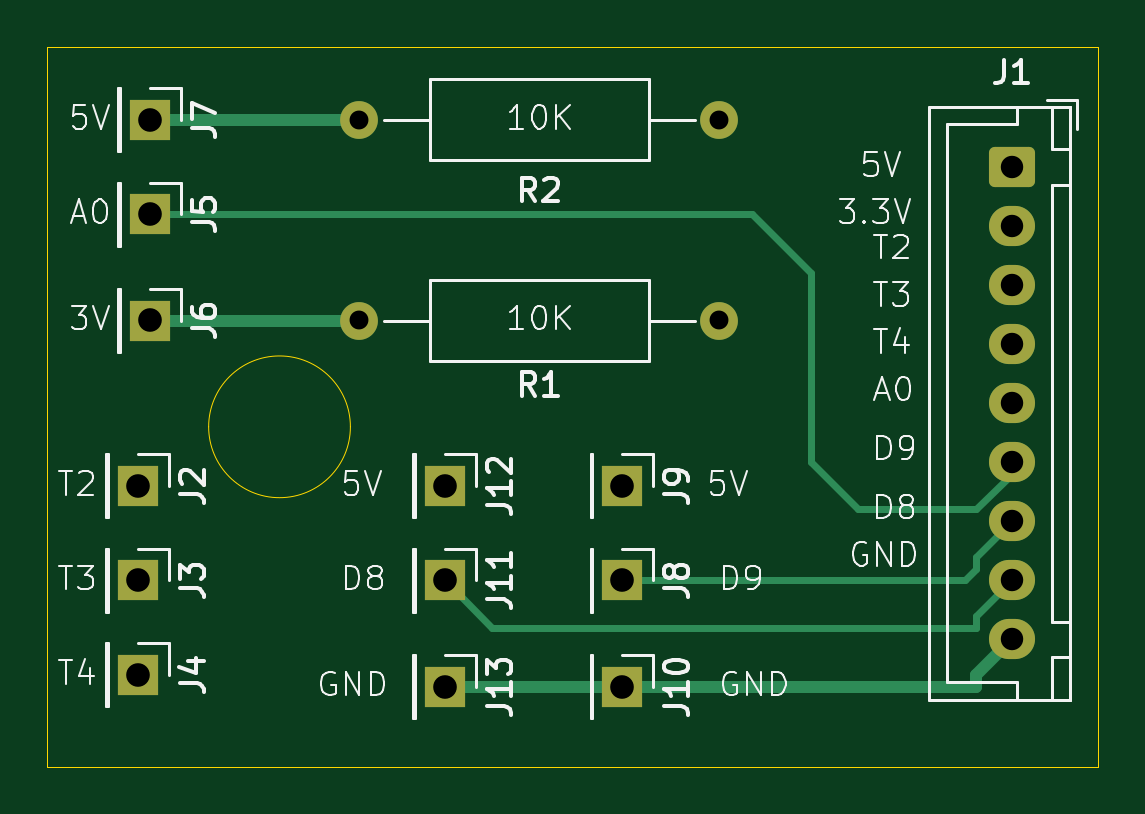
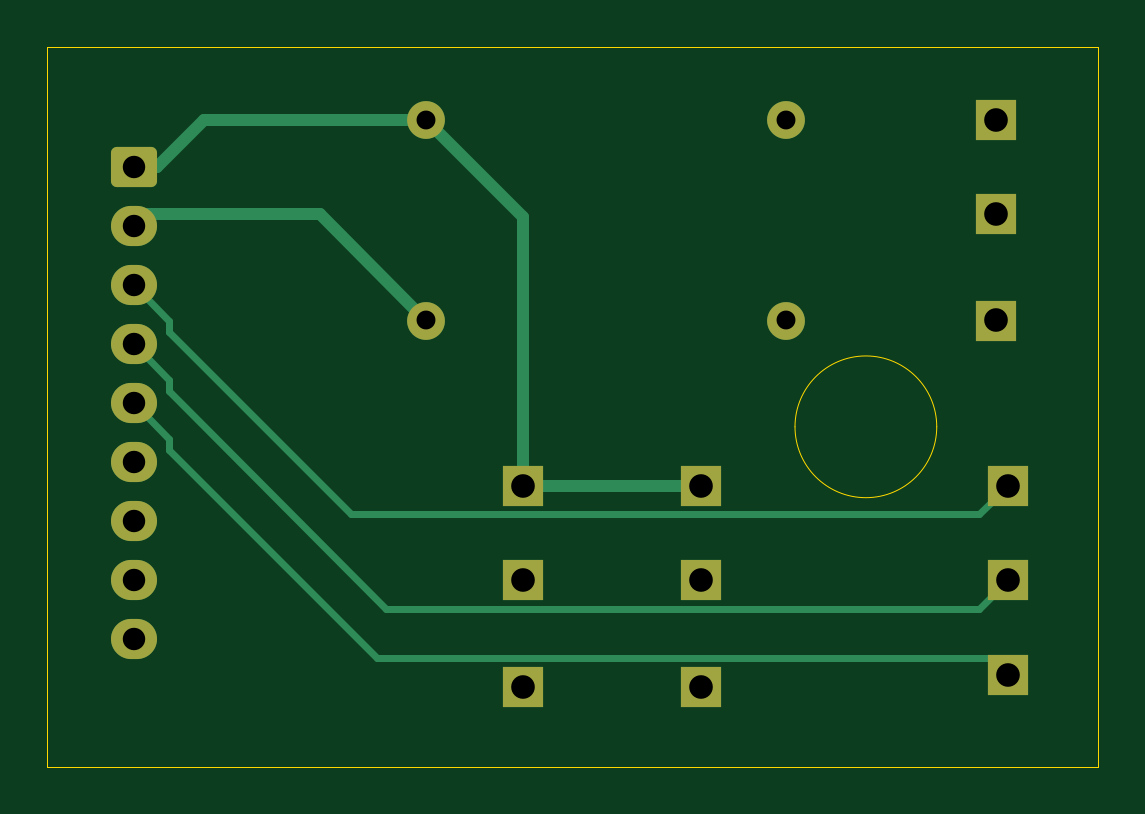
Circuit board: 11 layer files. Board 44.5 x 30.5 mm.
- bottom_copper: Input Board 2-B_Cu.gbr (4352 bytes)
- bottom_mask: Input Board 2-B_Mask.gbr (2156 bytes)
- paste: Input Board 2-B_Paste.gbr (456 bytes)
- bottom_silk: Input Board 2-B_Silkscreen.gbr (457 bytes)
- outline: Input Board 2-Edge_Cuts.gbr (768 bytes)
- top_copper: Input Board 2-F_Cu.gbr (4234 bytes)
- top_mask: Input Board 2-F_Mask.gbr (2156 bytes)
- paste: Input Board 2-F_Paste.gbr (456 bytes)
- top_silk: Input Board 2-F_Silkscreen.gbr (48137 bytes)
- drill: Input Board 2-NPTH.drl (265 bytes)
- drill: Input Board 2-PTH.drl (842 bytes)

=== bottom_copper: Input Board 2-B_Cu.gbr ===
%TF.GenerationSoftware,KiCad,Pcbnew,8.0.7*%
%TF.CreationDate,2024-12-27T16:43:22+10:00*%
%TF.ProjectId,Input Board 2,496e7075-7420-4426-9f61-726420322e6b,rev?*%
%TF.SameCoordinates,Original*%
%TF.FileFunction,Copper,L2,Bot*%
%TF.FilePolarity,Positive*%
%FSLAX46Y46*%
G04 Gerber Fmt 4.6, Leading zero omitted, Abs format (unit mm)*
G04 Created by KiCad (PCBNEW 8.0.7) date 2024-12-27 16:43:22*
%MOMM*%
%LPD*%
G01*
G04 APERTURE LIST*
G04 Aperture macros list*
%AMRoundRect*
0 Rectangle with rounded corners*
0 $1 Rounding radius*
0 $2 $3 $4 $5 $6 $7 $8 $9 X,Y pos of 4 corners*
0 Add a 4 corners polygon primitive as box body*
4,1,4,$2,$3,$4,$5,$6,$7,$8,$9,$2,$3,0*
0 Add four circle primitives for the rounded corners*
1,1,$1+$1,$2,$3*
1,1,$1+$1,$4,$5*
1,1,$1+$1,$6,$7*
1,1,$1+$1,$8,$9*
0 Add four rect primitives between the rounded corners*
20,1,$1+$1,$2,$3,$4,$5,0*
20,1,$1+$1,$4,$5,$6,$7,0*
20,1,$1+$1,$6,$7,$8,$9,0*
20,1,$1+$1,$8,$9,$2,$3,0*%
G04 Aperture macros list end*
%TA.AperFunction,ComponentPad*%
%ADD10R,1.700000X1.700000*%
%TD*%
%TA.AperFunction,ComponentPad*%
%ADD11C,1.600000*%
%TD*%
%TA.AperFunction,ComponentPad*%
%ADD12O,1.600000X1.600000*%
%TD*%
%TA.AperFunction,ComponentPad*%
%ADD13RoundRect,0.250000X-0.725000X0.600000X-0.725000X-0.600000X0.725000X-0.600000X0.725000X0.600000X0*%
%TD*%
%TA.AperFunction,ComponentPad*%
%ADD14O,1.950000X1.700000*%
%TD*%
%TA.AperFunction,Conductor*%
%ADD15C,0.300000*%
%TD*%
%TA.AperFunction,Conductor*%
%ADD16C,0.500000*%
%TD*%
G04 APERTURE END LIST*
D10*
%TO.P,J4,1,Pin_1*%
%TO.N,T4*%
X108500000Y-111000000D03*
%TD*%
D11*
%TO.P,R1,1*%
%TO.N,+3.3V*%
X133120000Y-96000000D03*
D12*
%TO.P,R1,2*%
%TO.N,Net-(J6-Pin_1)*%
X117880000Y-96000000D03*
%TD*%
D10*
%TO.P,J12,1,Pin_1*%
%TO.N,+5V*%
X121500000Y-103000000D03*
%TD*%
%TO.P,J10,1,Pin_1*%
%TO.N,GND*%
X129000000Y-111500000D03*
%TD*%
%TO.P,J3,1,Pin_1*%
%TO.N,T3*%
X108500000Y-107000000D03*
%TD*%
D11*
%TO.P,R2,1*%
%TO.N,Net-(J7-Pin_1)*%
X117880000Y-87500000D03*
D12*
%TO.P,R2,2*%
%TO.N,+5V*%
X133120000Y-87500000D03*
%TD*%
D13*
%TO.P,J1,1,1*%
%TO.N,+5V*%
X145500000Y-89500000D03*
D14*
%TO.P,J1,2,2*%
%TO.N,+3.3V*%
X145500000Y-92000000D03*
%TO.P,J1,3,3*%
%TO.N,T2*%
X145500000Y-94500000D03*
%TO.P,J1,4,4*%
%TO.N,T3*%
X145500000Y-97000000D03*
%TO.P,J1,5,5*%
%TO.N,T4*%
X145500000Y-99500000D03*
%TO.P,J1,6,6*%
%TO.N,A0*%
X145500000Y-102000000D03*
%TO.P,J1,7,7*%
%TO.N,D9*%
X145500000Y-104500000D03*
%TO.P,J1,8,8*%
%TO.N,D8*%
X145500000Y-107000000D03*
%TO.P,J1,9,9*%
%TO.N,GND*%
X145500000Y-109500000D03*
%TD*%
D10*
%TO.P,J6,1,Pin_1*%
%TO.N,Net-(J6-Pin_1)*%
X109000000Y-96000000D03*
%TD*%
%TO.P,J7,1,Pin_1*%
%TO.N,Net-(J7-Pin_1)*%
X109000000Y-87500000D03*
%TD*%
%TO.P,J8,1,Pin_1*%
%TO.N,D9*%
X129000000Y-107000000D03*
%TD*%
%TO.P,J11,1,Pin_1*%
%TO.N,D8*%
X121500000Y-107000000D03*
%TD*%
%TO.P,J2,1,Pin_1*%
%TO.N,T2*%
X108500000Y-103000000D03*
%TD*%
%TO.P,J5,1,Pin_1*%
%TO.N,A0*%
X109000000Y-91500000D03*
%TD*%
%TO.P,J9,1,Pin_1*%
%TO.N,+5V*%
X129000000Y-103000000D03*
%TD*%
%TO.P,J13,1,Pin_1*%
%TO.N,GND*%
X121500000Y-111500000D03*
%TD*%
D15*
%TO.N,T2*%
X144000000Y-96500000D02*
X136300000Y-104200000D01*
X136300000Y-104200000D02*
X109700000Y-104200000D01*
X144000000Y-96500000D02*
X144000000Y-96000000D01*
X144000000Y-96000000D02*
X145500000Y-94500000D01*
X109700000Y-104200000D02*
X108500000Y-103000000D01*
%TO.N,T4*%
X144000000Y-101000000D02*
X144000000Y-101500000D01*
X145500000Y-99500000D02*
X144000000Y-101000000D01*
X109200000Y-110300000D02*
X108500000Y-111000000D01*
X135200000Y-110300000D02*
X109200000Y-110300000D01*
X144000000Y-101500000D02*
X135200000Y-110300000D01*
%TO.N,T3*%
X145500000Y-97000000D02*
X144000000Y-98500000D01*
X144000000Y-98500000D02*
X144000000Y-99000000D01*
X109700000Y-108200000D02*
X108500000Y-107000000D01*
X134800000Y-108200000D02*
X109700000Y-108200000D01*
D16*
%TO.N,+3.3V*%
X137620000Y-91500000D02*
X145000000Y-91500000D01*
X145000000Y-91500000D02*
X145500000Y-92000000D01*
X133120000Y-96000000D02*
X137620000Y-91500000D01*
%TO.N,+5V*%
X133120000Y-87500000D02*
X129000000Y-91620000D01*
X142500000Y-87500000D02*
X144500000Y-89500000D01*
X129000000Y-91620000D02*
X129000000Y-103000000D01*
X133120000Y-87500000D02*
X142500000Y-87500000D01*
X144500000Y-89500000D02*
X145500000Y-89500000D01*
X129000000Y-103000000D02*
X121500000Y-103000000D01*
D15*
%TO.N,T3*%
X144000000Y-99000000D02*
X134800000Y-108200000D01*
%TD*%
M02*

=== bottom_mask: Input Board 2-B_Mask.gbr (2156 bytes, source withheld) ===
=== paste: Input Board 2-B_Paste.gbr ===
%TF.GenerationSoftware,KiCad,Pcbnew,8.0.7*%
%TF.CreationDate,2024-12-27T16:43:22+10:00*%
%TF.ProjectId,Input Board 2,496e7075-7420-4426-9f61-726420322e6b,rev?*%
%TF.SameCoordinates,Original*%
%TF.FileFunction,Paste,Bot*%
%TF.FilePolarity,Positive*%
%FSLAX46Y46*%
G04 Gerber Fmt 4.6, Leading zero omitted, Abs format (unit mm)*
G04 Created by KiCad (PCBNEW 8.0.7) date 2024-12-27 16:43:22*
%MOMM*%
%LPD*%
G01*
G04 APERTURE LIST*
G04 APERTURE END LIST*
M02*

=== bottom_silk: Input Board 2-B_Silkscreen.gbr ===
%TF.GenerationSoftware,KiCad,Pcbnew,8.0.7*%
%TF.CreationDate,2024-12-27T16:43:22+10:00*%
%TF.ProjectId,Input Board 2,496e7075-7420-4426-9f61-726420322e6b,rev?*%
%TF.SameCoordinates,Original*%
%TF.FileFunction,Legend,Bot*%
%TF.FilePolarity,Positive*%
%FSLAX46Y46*%
G04 Gerber Fmt 4.6, Leading zero omitted, Abs format (unit mm)*
G04 Created by KiCad (PCBNEW 8.0.7) date 2024-12-27 16:43:22*
%MOMM*%
%LPD*%
G01*
G04 APERTURE LIST*
G04 APERTURE END LIST*
M02*

=== outline: Input Board 2-Edge_Cuts.gbr ===
%TF.GenerationSoftware,KiCad,Pcbnew,8.0.7*%
%TF.CreationDate,2024-12-27T16:43:22+10:00*%
%TF.ProjectId,Input Board 2,496e7075-7420-4426-9f61-726420322e6b,rev?*%
%TF.SameCoordinates,Original*%
%TF.FileFunction,Profile,NP*%
%FSLAX46Y46*%
G04 Gerber Fmt 4.6, Leading zero omitted, Abs format (unit mm)*
G04 Created by KiCad (PCBNEW 8.0.7) date 2024-12-27 16:43:22*
%MOMM*%
%LPD*%
G01*
G04 APERTURE LIST*
%TA.AperFunction,Profile*%
%ADD10C,0.050000*%
%TD*%
G04 APERTURE END LIST*
D10*
X117500000Y-100500000D02*
G75*
G02*
X111500000Y-100500000I-3000000J0D01*
G01*
X111500000Y-100500000D02*
G75*
G02*
X117500000Y-100500000I3000000J0D01*
G01*
X104660000Y-84400000D02*
X149160000Y-84400000D01*
X149160000Y-114900000D01*
X104660000Y-114900000D01*
X104660000Y-84400000D01*
M02*

=== top_copper: Input Board 2-F_Cu.gbr ===
%TF.GenerationSoftware,KiCad,Pcbnew,8.0.7*%
%TF.CreationDate,2024-12-27T16:43:21+10:00*%
%TF.ProjectId,Input Board 2,496e7075-7420-4426-9f61-726420322e6b,rev?*%
%TF.SameCoordinates,Original*%
%TF.FileFunction,Copper,L1,Top*%
%TF.FilePolarity,Positive*%
%FSLAX46Y46*%
G04 Gerber Fmt 4.6, Leading zero omitted, Abs format (unit mm)*
G04 Created by KiCad (PCBNEW 8.0.7) date 2024-12-27 16:43:21*
%MOMM*%
%LPD*%
G01*
G04 APERTURE LIST*
G04 Aperture macros list*
%AMRoundRect*
0 Rectangle with rounded corners*
0 $1 Rounding radius*
0 $2 $3 $4 $5 $6 $7 $8 $9 X,Y pos of 4 corners*
0 Add a 4 corners polygon primitive as box body*
4,1,4,$2,$3,$4,$5,$6,$7,$8,$9,$2,$3,0*
0 Add four circle primitives for the rounded corners*
1,1,$1+$1,$2,$3*
1,1,$1+$1,$4,$5*
1,1,$1+$1,$6,$7*
1,1,$1+$1,$8,$9*
0 Add four rect primitives between the rounded corners*
20,1,$1+$1,$2,$3,$4,$5,0*
20,1,$1+$1,$4,$5,$6,$7,0*
20,1,$1+$1,$6,$7,$8,$9,0*
20,1,$1+$1,$8,$9,$2,$3,0*%
G04 Aperture macros list end*
%TA.AperFunction,ComponentPad*%
%ADD10R,1.700000X1.700000*%
%TD*%
%TA.AperFunction,ComponentPad*%
%ADD11C,1.600000*%
%TD*%
%TA.AperFunction,ComponentPad*%
%ADD12O,1.600000X1.600000*%
%TD*%
%TA.AperFunction,ComponentPad*%
%ADD13RoundRect,0.250000X-0.725000X0.600000X-0.725000X-0.600000X0.725000X-0.600000X0.725000X0.600000X0*%
%TD*%
%TA.AperFunction,ComponentPad*%
%ADD14O,1.950000X1.700000*%
%TD*%
%TA.AperFunction,Conductor*%
%ADD15C,0.500000*%
%TD*%
%TA.AperFunction,Conductor*%
%ADD16C,0.300000*%
%TD*%
G04 APERTURE END LIST*
D10*
%TO.P,J4,1,Pin_1*%
%TO.N,T4*%
X108500000Y-111000000D03*
%TD*%
D11*
%TO.P,R1,1*%
%TO.N,+3.3V*%
X133120000Y-96000000D03*
D12*
%TO.P,R1,2*%
%TO.N,Net-(J6-Pin_1)*%
X117880000Y-96000000D03*
%TD*%
D10*
%TO.P,J12,1,Pin_1*%
%TO.N,+5V*%
X121500000Y-103000000D03*
%TD*%
%TO.P,J10,1,Pin_1*%
%TO.N,GND*%
X129000000Y-111500000D03*
%TD*%
%TO.P,J3,1,Pin_1*%
%TO.N,T3*%
X108500000Y-107000000D03*
%TD*%
D11*
%TO.P,R2,1*%
%TO.N,Net-(J7-Pin_1)*%
X117880000Y-87500000D03*
D12*
%TO.P,R2,2*%
%TO.N,+5V*%
X133120000Y-87500000D03*
%TD*%
D13*
%TO.P,J1,1,1*%
%TO.N,+5V*%
X145500000Y-89500000D03*
D14*
%TO.P,J1,2,2*%
%TO.N,+3.3V*%
X145500000Y-92000000D03*
%TO.P,J1,3,3*%
%TO.N,T2*%
X145500000Y-94500000D03*
%TO.P,J1,4,4*%
%TO.N,T3*%
X145500000Y-97000000D03*
%TO.P,J1,5,5*%
%TO.N,T4*%
X145500000Y-99500000D03*
%TO.P,J1,6,6*%
%TO.N,A0*%
X145500000Y-102000000D03*
%TO.P,J1,7,7*%
%TO.N,D9*%
X145500000Y-104500000D03*
%TO.P,J1,8,8*%
%TO.N,D8*%
X145500000Y-107000000D03*
%TO.P,J1,9,9*%
%TO.N,GND*%
X145500000Y-109500000D03*
%TD*%
D10*
%TO.P,J6,1,Pin_1*%
%TO.N,Net-(J6-Pin_1)*%
X109000000Y-96000000D03*
%TD*%
%TO.P,J7,1,Pin_1*%
%TO.N,Net-(J7-Pin_1)*%
X109000000Y-87500000D03*
%TD*%
%TO.P,J8,1,Pin_1*%
%TO.N,D9*%
X129000000Y-107000000D03*
%TD*%
%TO.P,J11,1,Pin_1*%
%TO.N,D8*%
X121500000Y-107000000D03*
%TD*%
%TO.P,J2,1,Pin_1*%
%TO.N,T2*%
X108500000Y-103000000D03*
%TD*%
%TO.P,J5,1,Pin_1*%
%TO.N,A0*%
X109000000Y-91500000D03*
%TD*%
%TO.P,J9,1,Pin_1*%
%TO.N,+5V*%
X129000000Y-103000000D03*
%TD*%
%TO.P,J13,1,Pin_1*%
%TO.N,GND*%
X121500000Y-111500000D03*
%TD*%
D15*
%TO.N,GND*%
X129000000Y-111500000D02*
X121500000Y-111500000D01*
X144000000Y-111500000D02*
X144000000Y-111000000D01*
X144000000Y-111000000D02*
X145500000Y-109500000D01*
X144000000Y-111500000D02*
X129000000Y-111500000D01*
D16*
%TO.N,D8*%
X144000000Y-108500000D02*
X144000000Y-109000000D01*
X145500000Y-107000000D02*
X144000000Y-108500000D01*
X121500000Y-107000000D02*
X123500000Y-109000000D01*
X123500000Y-109000000D02*
X144000000Y-109000000D01*
%TO.N,A0*%
X109000000Y-91500000D02*
X134500000Y-91500000D01*
X145500000Y-102500000D02*
X144000000Y-104000000D01*
X134500000Y-91500000D02*
X137000000Y-94000000D01*
X137000000Y-94000000D02*
X137000000Y-102000000D01*
X139000000Y-104000000D02*
X144000000Y-104000000D01*
X145500000Y-102000000D02*
X145500000Y-102500000D01*
X137000000Y-102000000D02*
X139000000Y-104000000D01*
%TO.N,D9*%
X145500000Y-104500000D02*
X144000000Y-106000000D01*
X144000000Y-106000000D02*
X144000000Y-106500000D01*
X129000000Y-107000000D02*
X143500000Y-107000000D01*
X143500000Y-107000000D02*
X144000000Y-106500000D01*
D15*
%TO.N,Net-(J6-Pin_1)*%
X117880000Y-96000000D02*
X109000000Y-96000000D01*
%TO.N,Net-(J7-Pin_1)*%
X117880000Y-87500000D02*
X109000000Y-87500000D01*
%TD*%
M02*

=== top_mask: Input Board 2-F_Mask.gbr (2156 bytes, source withheld) ===
=== paste: Input Board 2-F_Paste.gbr ===
%TF.GenerationSoftware,KiCad,Pcbnew,8.0.7*%
%TF.CreationDate,2024-12-27T16:43:22+10:00*%
%TF.ProjectId,Input Board 2,496e7075-7420-4426-9f61-726420322e6b,rev?*%
%TF.SameCoordinates,Original*%
%TF.FileFunction,Paste,Top*%
%TF.FilePolarity,Positive*%
%FSLAX46Y46*%
G04 Gerber Fmt 4.6, Leading zero omitted, Abs format (unit mm)*
G04 Created by KiCad (PCBNEW 8.0.7) date 2024-12-27 16:43:22*
%MOMM*%
%LPD*%
G01*
G04 APERTURE LIST*
G04 APERTURE END LIST*
M02*

=== top_silk: Input Board 2-F_Silkscreen.gbr (48137 bytes, source omitted) ===
=== drill: Input Board 2-NPTH.drl ===
M48
; DRILL file {KiCad 8.0.7} date 2024-12-27T16:43:38+1000
; FORMAT={-:-/ absolute / inch / decimal}
; #@! TF.CreationDate,2024-12-27T16:43:38+10:00
; #@! TF.GenerationSoftware,Kicad,Pcbnew,8.0.7
; #@! TF.FileFunction,NonPlated,1,2,NPTH
FMAT,2
INCH
%
G90
G05
M30

=== drill: Input Board 2-PTH.drl ===
M48
; DRILL file {KiCad 8.0.7} date 2024-12-27T16:43:38+1000
; FORMAT={-:-/ absolute / inch / decimal}
; #@! TF.CreationDate,2024-12-27T16:43:38+10:00
; #@! TF.GenerationSoftware,Kicad,Pcbnew,8.0.7
; #@! TF.FileFunction,Plated,1,2,PTH
FMAT,2
INCH
; #@! TA.AperFunction,Plated,PTH,ComponentDrill
T1C0.0315
; #@! TA.AperFunction,Plated,PTH,ComponentDrill
T2C0.0374
; #@! TA.AperFunction,Plated,PTH,ComponentDrill
T3C0.0394
%
G90
G05
T1
X4.6409Y-3.4449
X4.6409Y-3.7795
X5.2409Y-3.4449
X5.2409Y-3.7795
T2
X5.7283Y-3.5236
X5.7283Y-3.622
X5.7283Y-3.7205
X5.7283Y-3.8189
X5.7283Y-3.9173
X5.7283Y-4.0157
X5.7283Y-4.1142
X5.7283Y-4.2126
X5.7283Y-4.311
T3
X4.2717Y-4.0551
X4.2717Y-4.2126
X4.2717Y-4.3701
X4.2913Y-3.4449
X4.2913Y-3.6024
X4.2913Y-3.7795
X4.7835Y-4.0551
X4.7835Y-4.2126
X4.7835Y-4.3898
X5.0787Y-4.0551
X5.0787Y-4.2126
X5.0787Y-4.3898
M30

